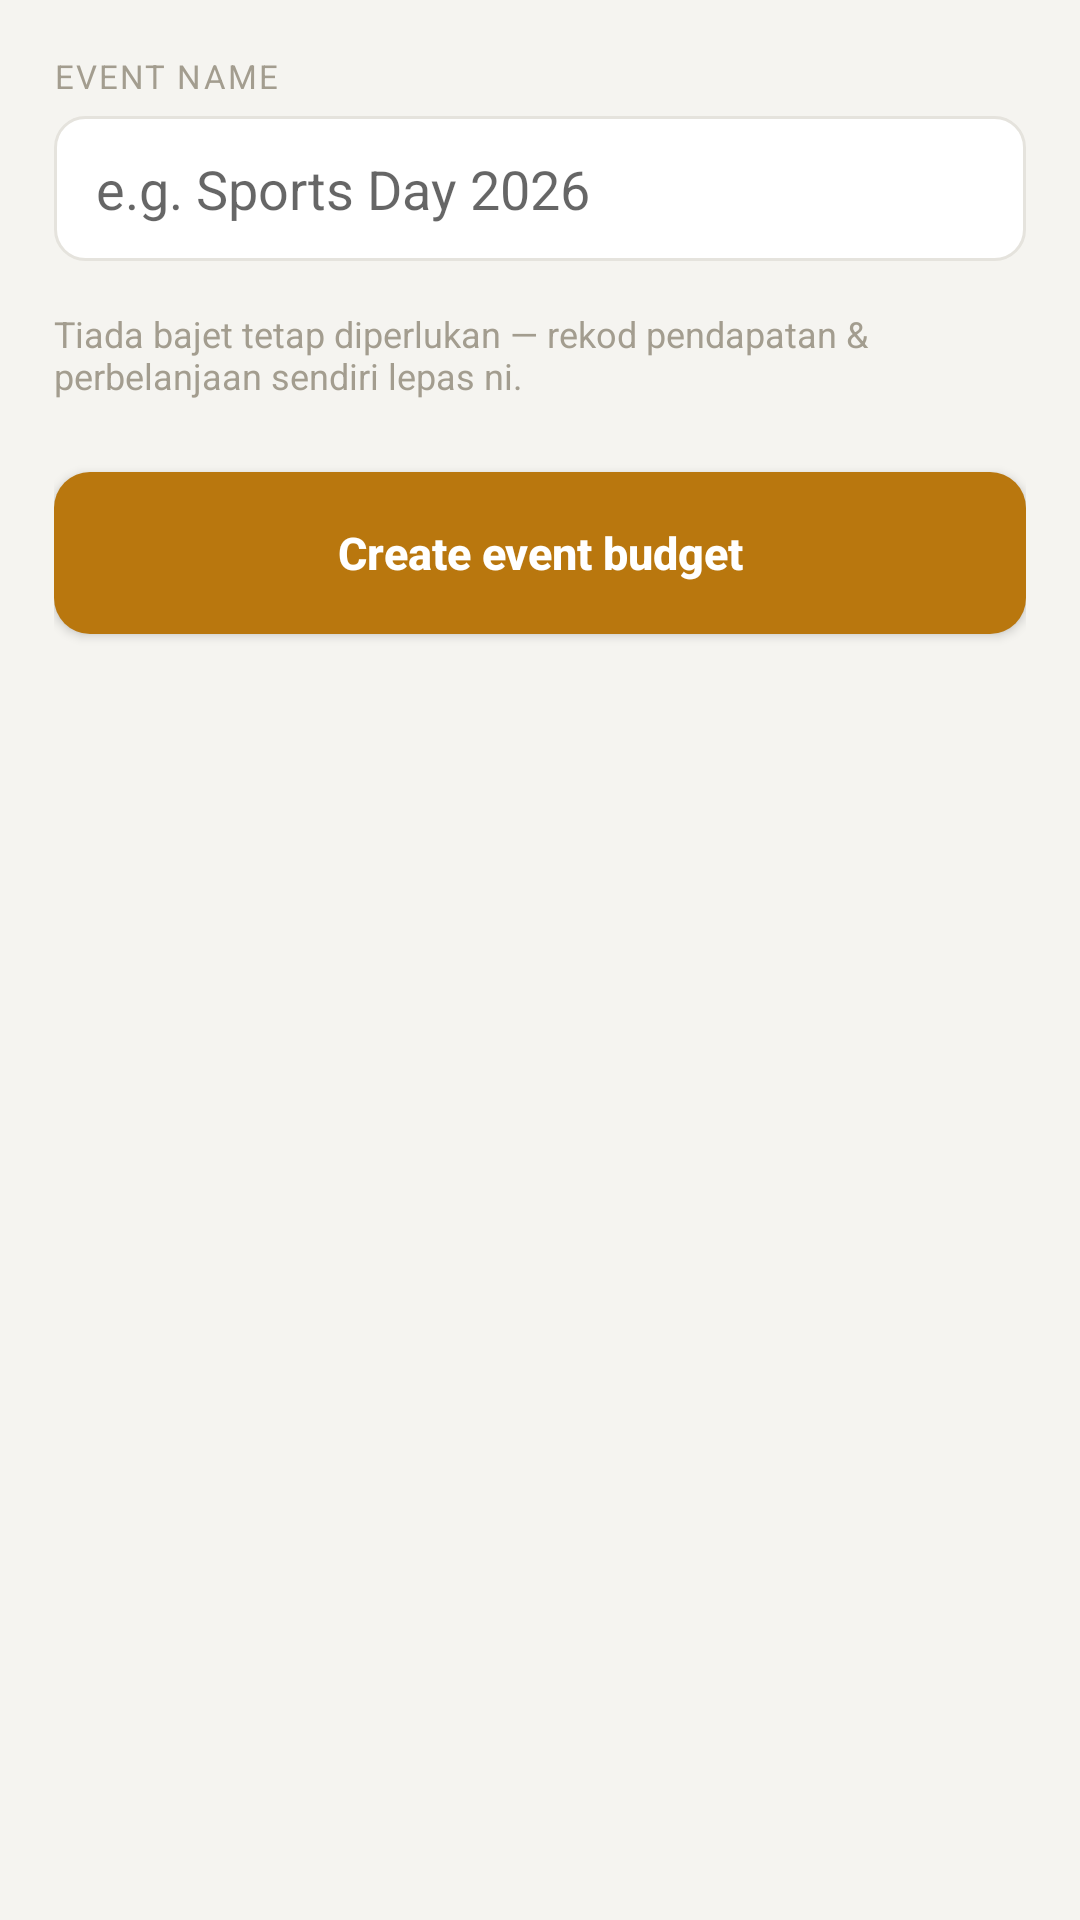

Reconstruct the res/layout file that produces this screen, plus the resources it refers to.
<!-- AndroidManifest.xml: application theme Theme.SchoolFund -->
<!-- res/layout/activity_add_event.xml -->
<?xml version="1.0" encoding="utf-8"?>
<LinearLayout xmlns:android="http://schemas.android.com/apk/res/android"
    android:layout_width="match_parent"
    android:layout_height="match_parent"
    android:orientation="vertical"
    android:padding="18dp"
    android:background="@color/bg_app">

    <TextView
        android:layout_width="wrap_content"
        android:layout_height="wrap_content"
        android:text="EVENT NAME"
        android:textSize="11sp"
        android:letterSpacing="0.06"
        android:textColor="@color/text_muted"
        android:layout_marginBottom="6dp" />
    <EditText
        android:id="@+id/editEventName"
        android:layout_width="match_parent"
        android:layout_height="wrap_content"
        android:hint="e.g. Sports Day 2026"
        android:background="@drawable/input_bg"
        android:layout_marginBottom="16dp" />

    <TextView
        android:layout_width="wrap_content"
        android:layout_height="wrap_content"
        android:text="Tiada bajet tetap diperlukan — rekod pendapatan &amp; perbelanjaan sendiri lepas ni."
        android:textSize="12sp"
        android:textColor="@color/text_muted"
        android:layout_marginBottom="24dp" />

    <Button
        android:id="@+id/buttonSaveEvent"
        android:layout_width="match_parent"
        android:layout_height="54dp"
        android:text="Create event budget"
        android:textAllCaps="false"
        android:textSize="15sp"
        android:textStyle="bold"
        android:background="@drawable/btn_orange"
        android:backgroundTint="@null"
        android:textColor="#FFFFFF"
        android:elevation="2dp" />

</LinearLayout>
<!-- resources referenced by this layout -->
<resources>
  <color name="bg_app">#F5F4F0</color>
  <color name="text_muted">#A39D8F</color>
  <!-- drawable btn_orange (drawable) -->
  <?xml version="1.0" encoding="utf-8"?>
  <ripple xmlns:android="http://schemas.android.com/apk/res/android"
      android:color="#33FFFFFF">
      <item>
          <shape android:shape="rectangle">
              <solid android:color="@color/accent_orange" />
              <corners android:radius="12dp" />
          </shape>
      </item>
  </ripple>
  <!-- drawable input_bg (drawable) -->
  <?xml version="1.0" encoding="utf-8"?>
  <shape xmlns:android="http://schemas.android.com/apk/res/android">
      <solid android:color="@color/surface_white" />
      <stroke android:width="1dp" android:color="@color/border_subtle" />
      <corners android:radius="10dp" />
      <padding android:left="14dp" android:top="12dp" android:right="14dp" android:bottom="12dp" />
  </shape>
  <style name="Theme.SchoolFund" parent="Theme.MaterialComponents.DayNight.NoActionBar">
          <item name="colorPrimary">#2E6B4F</item>
          <item name="colorPrimaryDark">#245840</item>
          <item name="colorAccent">#B9770E</item>
      </style>
  <color name="accent_orange">#B9770E</color>
  <color name="surface_white">#FFFFFF</color>
  <color name="border_subtle">#E5E3DD</color>
</resources>
